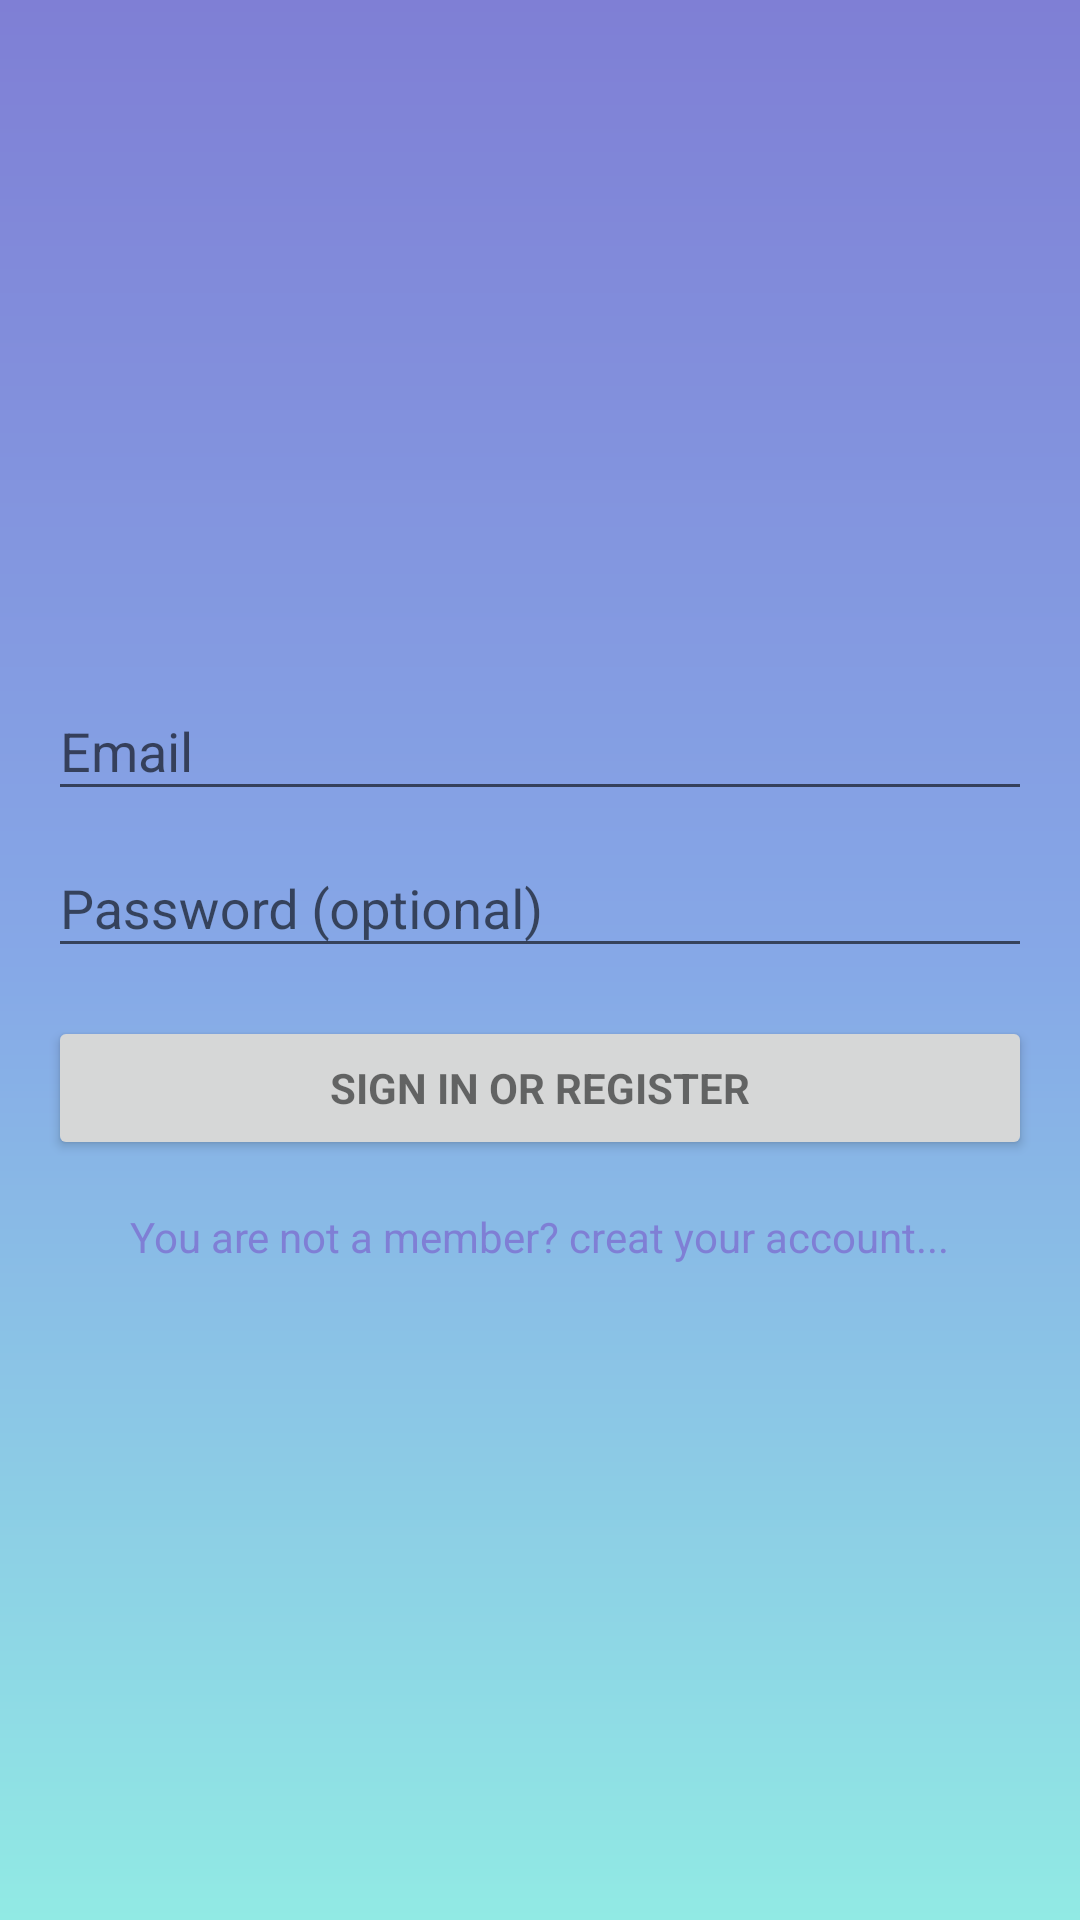

Produce the Android XML layout that renders to this screen, including the resource entries it uses.
<!-- AndroidManifest.xml: application theme AppTheme -->
<!-- res/layout/activity_login.xml -->
<?xml version="1.0" encoding="utf-8"?>
<LinearLayout xmlns:android="http://schemas.android.com/apk/res/android"
    xmlns:tools="http://schemas.android.com/tools"
    android:layout_width="match_parent"
    android:layout_height="match_parent"
    android:gravity="center_horizontal|center_vertical"
    android:orientation="vertical"
    android:paddingBottom="@dimen/activity_vertical_margin"
    android:paddingLeft="@dimen/activity_horizontal_margin"
    android:paddingRight="@dimen/activity_horizontal_margin"
    android:paddingTop="@dimen/activity_vertical_margin"
    android:background="@drawable/background_login">
    

    
    <ProgressBar
        android:id="@+id/login_progress"
        style="?android:attr/progressBarStyleLarge"
        android:layout_width="wrap_content"
        android:layout_height="wrap_content"
        android:layout_marginBottom="8dp"
        android:visibility="gone" />

    <LinearLayout
        android:id="@+id/login_form"
        android:layout_width="match_parent"
        android:layout_height="match_parent"
        android:gravity="center_vertical"
        android:orientation="vertical">

        <LinearLayout
            android:id="@+id/email_login_form"
            android:layout_width="match_parent"
            android:layout_height="wrap_content"
            android:orientation="vertical">

            <android.support.design.widget.TextInputLayout
                android:layout_width="match_parent"
                android:layout_height="wrap_content">

                <AutoCompleteTextView
                    android:id="@+id/email"
                    android:layout_width="match_parent"
                    android:layout_height="wrap_content"
                    android:hint="@string/prompt_email"
                    android:inputType="textEmailAddress"
                    android:maxLines="1"
                    android:singleLine="true" />

            </android.support.design.widget.TextInputLayout>

            <android.support.design.widget.TextInputLayout
                android:layout_width="match_parent"
                android:layout_height="wrap_content">

                <EditText
                    android:id="@+id/password"
                    android:layout_width="match_parent"
                    android:layout_height="wrap_content"
                    android:hint="@string/prompt_password"
                    android:imeActionId="6"
                    android:imeActionLabel="@string/action_sign_in_short"
                    android:imeOptions="actionUnspecified"
                    android:inputType="textPassword"
                    android:maxLines="1"
                    android:singleLine="true" />

            </android.support.design.widget.TextInputLayout>

            <Button
                android:id="@+id/email_sign_in_button"
                style="?android:textAppearanceSmall"
                android:layout_width="match_parent"
                android:layout_height="wrap_content"
                android:layout_marginTop="16dp"
                android:text="@string/action_sign_in"
                android:textStyle="bold" />

            <TextView
                android:id="@+id/newMember"
                android:layout_width="wrap_content"
                android:layout_height="wrap_content"
                android:text="@string/new_member"
                android:layout_marginTop="@dimen/xlarge_margin"
                android:layout_gravity="center_horizontal"
                android:textColor="@color/start"/>

        </LinearLayout>
    </LinearLayout>
</LinearLayout>
<!-- resources referenced by this layout -->
<resources>
  <color name="start">#7f7fd5</color>
  <dimen name="activity_horizontal_margin">16dp</dimen>
  <dimen name="activity_vertical_margin">16dp</dimen>
  <dimen name="xlarge_margin">16dp</dimen>
  <!-- drawable background_login (drawable) -->
  <?xml version="1.0" encoding="utf-8"?>
  <shape xmlns:android="http://schemas.android.com/apk/res/android"
      android:shape="rectangle">
      <gradient
          android:startColor="@color/start"
          android:centerColor="@color/center"
          android:endColor="@color/end"
          android:angle="270"/>
  </shape>
  <string name="action_sign_in">Sign in or register</string>
  <string name="action_sign_in_short">Sign in</string>
  <string name="new_member">You are not a member? creat your account...</string>
  <string name="prompt_email">Email</string>
  <string name="prompt_password">Password (optional)</string>
  <style name="AppTheme" parent="Theme.AppCompat.Light.DarkActionBar">
          
          <item name="android:windowContentTransitions">true</item>
          <item name="colorPrimary">@color/colorPrimary</item>
          <item name="colorPrimaryDark">@color/colorPrimaryDark</item>
          <item name="colorAccent">@color/colorAccent</item>
      </style>
  <color name="center">#86a8e7</color>
  <color name="end">#91eae4</color>
  <color name="colorPrimary">#3F51B5</color>
  <color name="colorPrimaryDark">#303F9F</color>
  <color name="colorAccent">#FF4081</color>
</resources>
